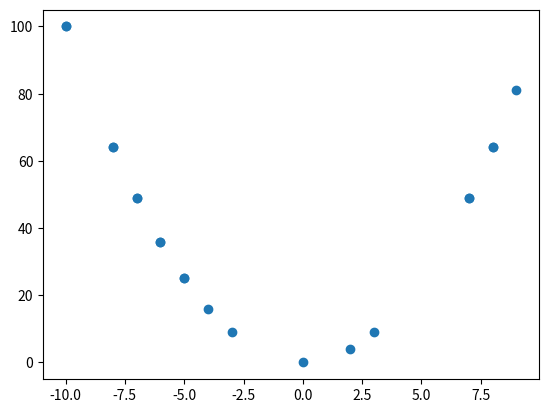

Recreate this plot in Python.
import typing
import numpy as np
from matplotlib import pyplot as plt
import random



conf = {
    "Operators": [
        lambda a,b : a+b,
        lambda a,b : a-b,
        lambda a,b : a*b,
        lambda a,b : a/b if b != 0 else 1000000000,
        lambda a,b : a**b 
    ],
    "Terminals": ["x"]
}

class Node:
    def __init__(self, config) -> None:

        if random.random() > .5:    
            # pick operator
            self.value = random.choice(config["Operators"])
            self.leftchild = Node(config)
            self.righchild = Node(config)
        else:                       
            # pick terminal
            self.value = random.choice(config["Terminals"])
            self.leftchild = None
            self.righchild = None


class Program:
    def __init__(self, config: typing.Dict) -> None:
        self.config = config
        self.root = Node(self.config)



class Testcase:
    def __init__(
        self, f: callable, xmin: int, xmax: int, n_sample: int, n_ctrl: int
    ) -> None:

        self.f = f
        self.n_samle = n_sample
        self.n_ctrl = n_ctrl
        self.xrange = (xmin, xmax)

        self.X = np.random.randint(xmin, xmax, n_sample)
        self.Y = f(self.X)

    def draw(self, filename: str):
        fig, ax = plt.subplots()
        ax.scatter(self.X, self.Y)
        fig.savefig(f"{filename}.png")

    def compute_fitness(program:Program):
        pass




if __name__ == "__main__":
    tc = Testcase(lambda x: x * x, -10, 10, 20, 100)
    tc.draw("test.png")
